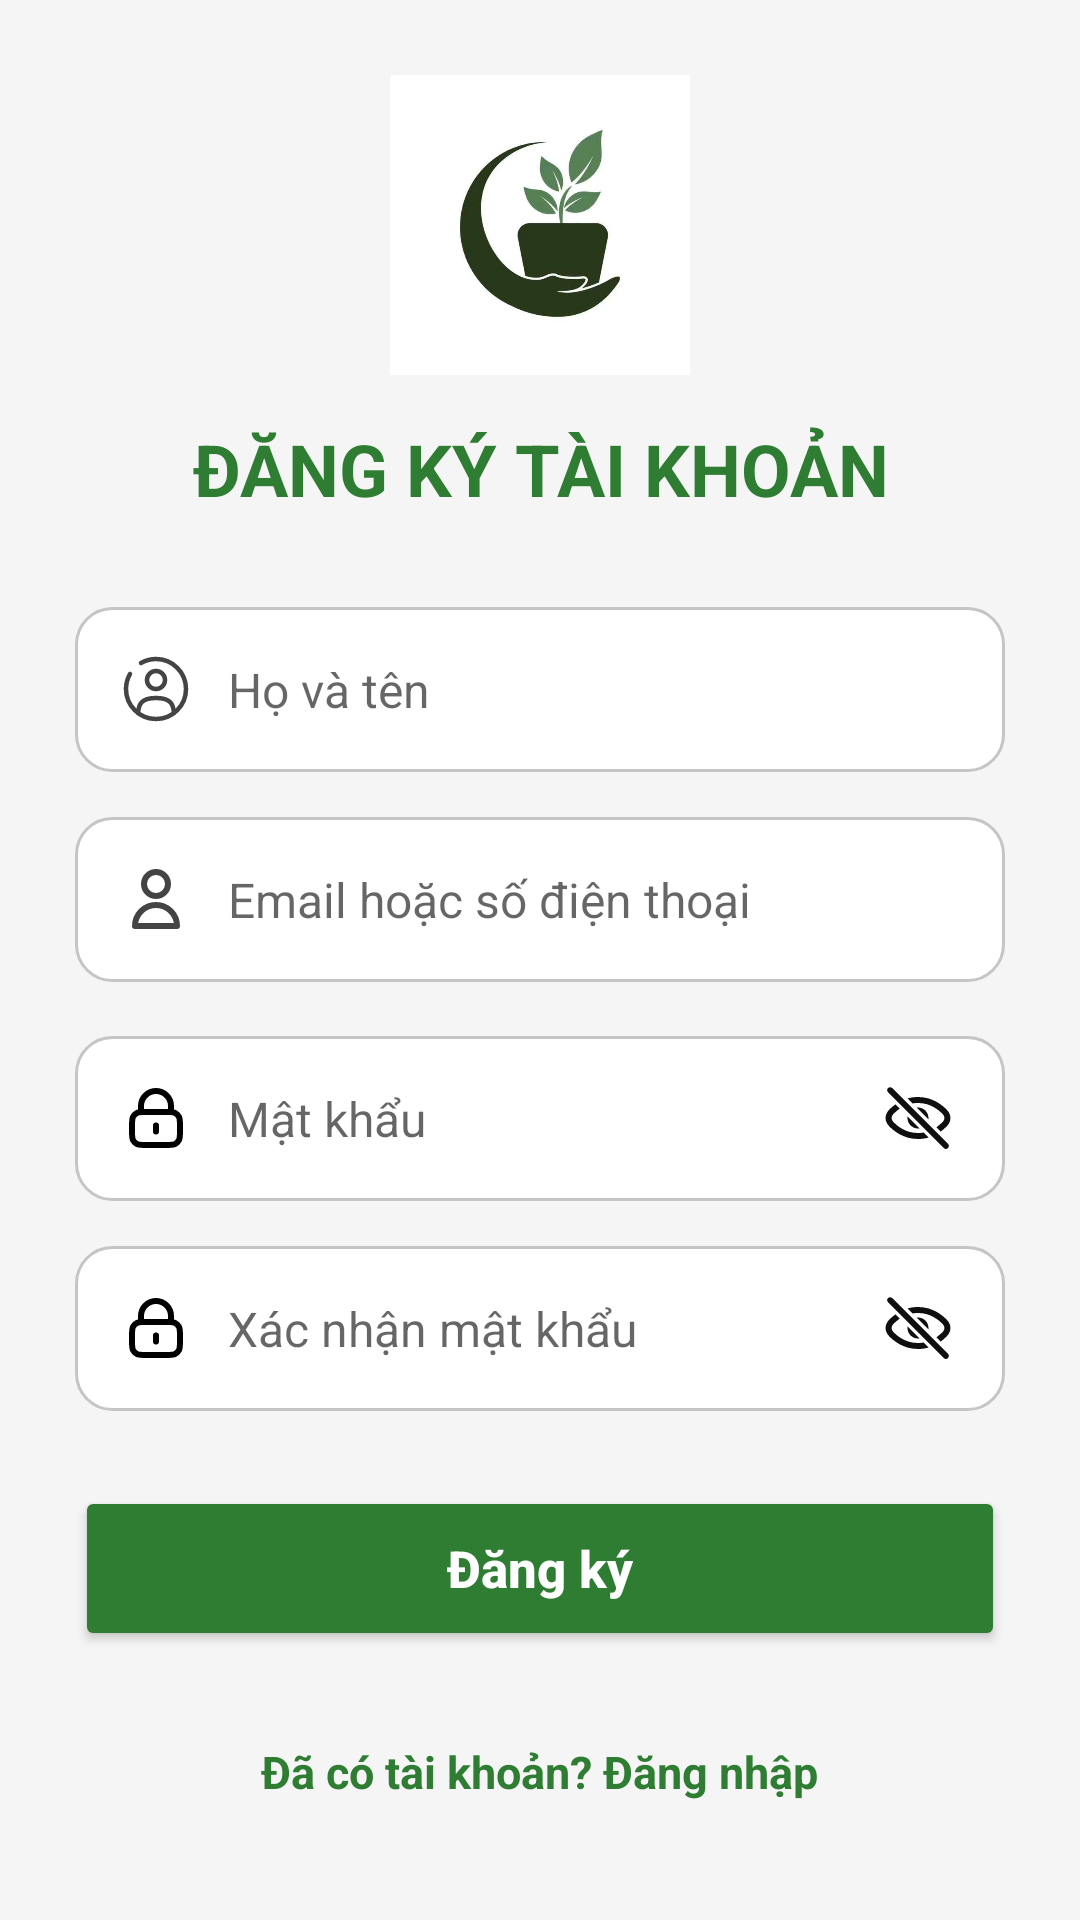

Android layout source for this screen:
<!-- AndroidManifest.xml: application theme Theme.QuanLyCayCanh -->
<!-- res/layout/activity_register.xml -->
<?xml version="1.0" encoding="utf-8"?>
<ScrollView
    xmlns:android="http://schemas.android.com/apk/res/android"
    android:layout_width="match_parent"
    android:layout_height="match_parent"
    android:background="#F5F5F5"
    android:fillViewport="true">

    <LinearLayout
        android:layout_width="match_parent"
        android:layout_height="wrap_content"
        android:orientation="vertical"
        android:padding="25dp">

        
        <ImageView
            android:layout_width="100dp"
            android:layout_height="100dp"
            android:layout_gravity="center"
            android:src="@drawable/logo"
            android:contentDescription="Logo cửa hàng cây cảnh"/>

        
        <TextView
            android:layout_width="match_parent"
            android:layout_height="wrap_content"
            android:layout_gravity="center"
            android:layout_marginTop="15dp"
            android:layout_marginBottom="30dp"
            android:gravity="center"
            android:text="ĐĂNG KÝ TÀI KHOẢN"
            android:textSize="24sp"
            android:textStyle="bold"
            android:textColor="#2E7D32"/>

        
        <EditText
            android:id="@+id/edtFullName"
            android:layout_width="match_parent"
            android:layout_height="55dp"
            android:background="@drawable/bg_input"
            android:hint="Họ và tên"
            android:inputType="textPersonName"
            android:drawableStart="@drawable/ic_user"
            android:drawablePadding="12dp"
            android:drawableTint="#444444"
            android:padding="15dp"
            android:singleLine="true"
            android:textSize="16sp" android:textColor="@color/black" android:textColorHint="@color/input_hint" />

        
        <EditText
            android:id="@+id/edtContact"
            android:layout_width="match_parent"
            android:layout_height="55dp"
            android:layout_marginTop="15dp"
            android:background="@drawable/bg_input"
            android:hint="Email hoặc số điện thoại"
            android:inputType="textEmailAddress"
            android:drawableStart="@drawable/ic_user1"
            android:drawablePadding="12dp"
            android:drawableTint="#444444"
            android:padding="15dp"
            android:singleLine="true"
            android:textSize="16sp" android:textColor="@color/black" android:textColorHint="@color/input_hint" />


        
        <LinearLayout
            android:layout_width="match_parent"
            android:layout_height="55dp"
            android:layout_marginTop="18dp"
            android:background="@drawable/bg_input"
            android:orientation="horizontal"
            android:gravity="center_vertical"
            android:paddingStart="15dp"
            android:paddingEnd="5dp">

            <ImageView
                android:layout_width="24dp"
                android:layout_height="24dp"
                android:src="@drawable/ic_lock"
                android:contentDescription="Ổ khóa"/>

            <EditText
                android:id="@+id/edtPassword"
                android:layout_width="0dp"
                android:layout_height="match_parent"
                android:layout_weight="1"
                android:layout_marginStart="12dp"
                android:background="@android:color/transparent"
                android:hint="Mật khẩu"
                android:inputType="textPassword"
                android:singleLine="true"
                android:textSize="16sp" android:textColor="@color/black" android:textColorHint="@color/input_hint" />

            <ImageView
                android:id="@+id/imgEye"
                android:layout_width="48dp"
                android:layout_height="48dp"
                android:padding="12dp"
                android:src="@drawable/ic_eye_off"
                android:contentDescription="Hiện hoặc ẩn mật khẩu"
                android:clickable="true"
                android:focusable="true"/>

        </LinearLayout>

        
        <LinearLayout
            android:layout_width="match_parent"
            android:layout_height="55dp"
            android:layout_marginTop="15dp"
            android:background="@drawable/bg_input"
            android:orientation="horizontal"
            android:gravity="center_vertical"
            android:paddingStart="15dp"
            android:paddingEnd="5dp">

            <ImageView
                android:layout_width="24dp"
                android:layout_height="24dp"
                android:src="@drawable/ic_lock"
                android:contentDescription="Ổ khóa"/>

            <EditText
                android:id="@+id/edtConfirmPassword"
                android:layout_width="0dp"
                android:layout_height="match_parent"
                android:layout_weight="1"
                android:layout_marginStart="12dp"
                android:background="@android:color/transparent"
                android:hint="Xác nhận mật khẩu"
                android:inputType="textPassword"
                android:singleLine="true"
                android:textSize="16sp" android:textColor="@color/black" android:textColorHint="@color/input_hint" />

            <ImageView
                android:id="@+id/imgEyeConfirm"
                android:layout_width="48dp"
                android:layout_height="48dp"
                android:padding="12dp"
                android:src="@drawable/ic_eye_off"
                android:contentDescription="Hiện hoặc ẩn mật khẩu"
                android:clickable="true"
                android:focusable="true"/>

        </LinearLayout>

        
        <Button
            android:id="@+id/btnRegister"
            android:layout_width="match_parent"
            android:layout_height="55dp"
            android:layout_marginTop="25dp"
            android:text="Đăng ký"
            android:textAllCaps="false"
            android:textColor="#FFFFFF"
            android:textSize="17sp"
            android:textStyle="bold"
            android:backgroundTint="#2E7D32"/>

        
        <TextView
            android:id="@+id/tvLogin"
            android:layout_width="wrap_content"
            android:layout_height="wrap_content"
            android:layout_gravity="center"
            android:layout_marginTop="20dp"
            android:padding="10dp"
            android:text="Đã có tài khoản? Đăng nhập"
            android:textColor="#2E7D32"
            android:textStyle="bold"
            android:textSize="15sp"/>

    </LinearLayout>

</ScrollView>
<!-- resources referenced by this layout -->
<resources>
  <color name="black">#FF000000</color>
  <color name="input_hint">#99000000</color>
  <!-- drawable bg_input (drawable) -->
  <?xml version="1.0" encoding="utf-8"?>
  <shape xmlns:android="http://schemas.android.com/apk/res/android"
      android:shape="rectangle">
  
      <solid android:color="#FFFFFF"/>
  
      <corners android:radius="12dp"/>
  
      <stroke
          android:width="1dp"
          android:color="#C5C5C5"/>
  
  </shape>
  <!-- drawable ic_lock (drawable) -->
  <vector xmlns:android="http://schemas.android.com/apk/res/android" android:height="24dp" android:viewportHeight="24" android:viewportWidth="24" android:width="24dp">
        
      <path android:fillColor="#00000000" android:pathData="M12,14.5V16.5M7,10.029C7.471,10 8.053,10 8.8,10H15.2C15.947,10 16.529,10 17,10.029M7,10.029C6.412,10.065 5.994,10.146 5.638,10.327C5.074,10.615 4.615,11.073 4.327,11.638C4,12.28 4,13.12 4,14.8V16.2C4,17.88 4,18.72 4.327,19.362C4.615,19.927 5.074,20.385 5.638,20.673C6.28,21 7.12,21 8.8,21H15.2C16.88,21 17.72,21 18.362,20.673C18.927,20.385 19.385,19.927 19.673,19.362C20,18.72 20,17.88 20,16.2V14.8C20,13.12 20,12.28 19.673,11.638C19.385,11.073 18.927,10.615 18.362,10.327C18.006,10.146 17.588,10.065 17,10.029M7,10.029V8C7,5.239 9.239,3 12,3C14.761,3 17,5.239 17,8V10.029" android:strokeColor="#000000" android:strokeLineCap="round" android:strokeLineJoin="round" android:strokeWidth="2"/>
      
  </vector>
  <!-- drawable ic_user (drawable) -->
  <vector xmlns:android="http://schemas.android.com/apk/res/android" android:height="24dp" android:viewportHeight="24" android:viewportWidth="24" android:width="24dp">
        
      <path android:fillColor="#00000000" android:pathData="M12,9m-3,0a3,3 0,1 1,6 0a3,3 0,1 1,-6 0" android:strokeColor="#1C274C" android:strokeWidth="1.5"/>
        
      <path android:fillColor="#00000000" android:pathData="M17.969,20C17.81,17.108 16.925,15 12,15C7.075,15 6.19,17.108 6.031,20" android:strokeColor="#1C274C" android:strokeLineCap="round" android:strokeWidth="1.5"/>
        
      <path android:fillColor="#00000000" android:pathData="M7,3.338C8.471,2.487 10.179,2 12,2C17.523,2 22,6.477 22,12C22,17.523 17.523,22 12,22C6.477,22 2,17.523 2,12C2,10.179 2.487,8.471 3.338,7" android:strokeColor="#1C274C" android:strokeLineCap="round" android:strokeWidth="1.5"/>
      
  </vector>
  <!-- drawable ic_user1 (drawable) -->
  <vector xmlns:android="http://schemas.android.com/apk/res/android" android:height="24dp" android:viewportHeight="24" android:viewportWidth="24" android:width="24dp">
        
      <path android:fillColor="#00000000" android:pathData="M16,7C16,9.209 14.209,11 12,11C9.791,11 8,9.209 8,7C8,4.791 9.791,3 12,3C14.209,3 16,4.791 16,7Z" android:strokeColor="#000000" android:strokeLineCap="round" android:strokeLineJoin="round" android:strokeWidth="2"/>
        
      <path android:fillColor="#00000000" android:pathData="M12,14C8.134,14 5,17.134 5,21H19C19,17.134 15.866,14 12,14Z" android:strokeColor="#000000" android:strokeLineCap="round" android:strokeLineJoin="round" android:strokeWidth="2"/>
      
  </vector>
  <style name="Theme.QuanLyCayCanh" parent="Base.Theme.QuanLyCayCanh" />
  <style name="Base.Theme.QuanLyCayCanh" parent="Theme.Material3.DayNight.NoActionBar">
          
          
      </style>
</resources>
